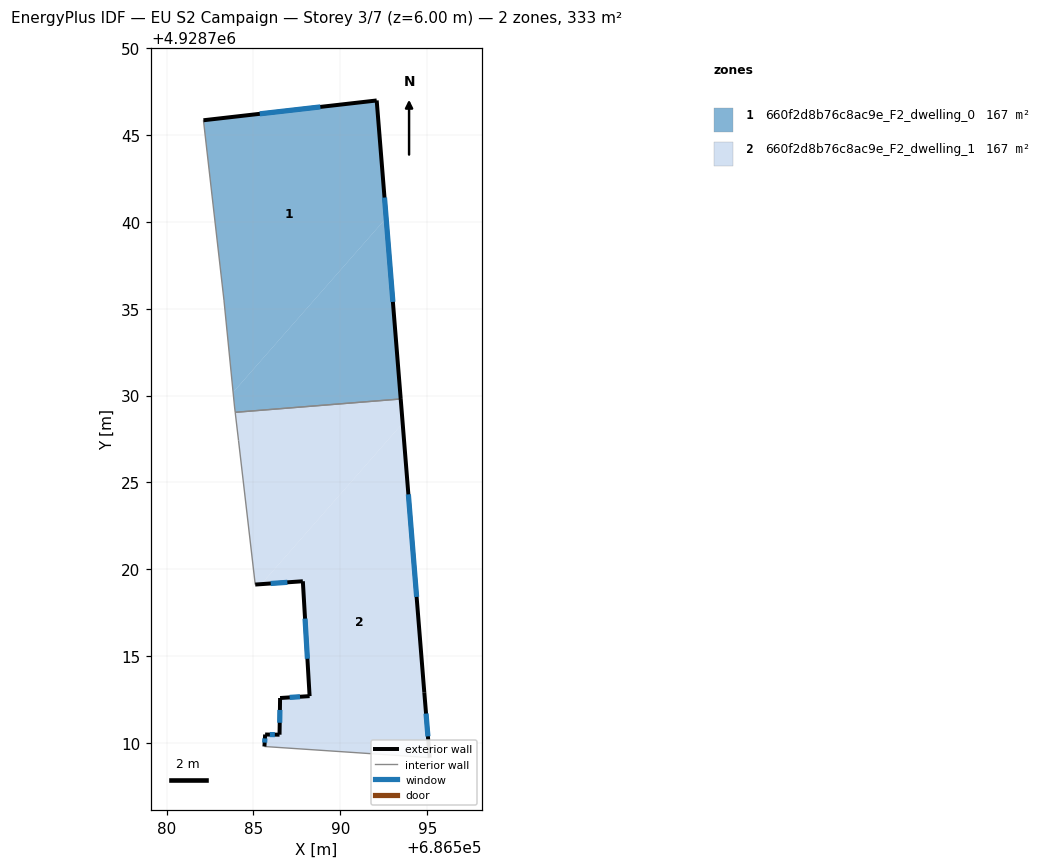
=== STOREY PLAN SPEC (per zone: floor XY polygon, exterior-wall plan segments, windows/doors) ===
zone 1: 660f2d8b76c8ac9e_F2_dwelling_0  (166.7 m²)
  floor: (686583.83, 4928730.19) (686592.64, 4928740.21) (686592.09, 4928746.98) (686582.12, 4928745.84) (686583.30, 4928735.49)
  floor: (686593.47, 4928729.80) (686592.64, 4928740.21) (686583.83, 4928730.19) (686583.91, 4928729.34) (686583.95, 4928729.04)
  exterior wall: (686582.12, 4928745.84) – (686592.09, 4928746.98)  [10.0 m]
    window: (686585.37, 4928746.21) – (686588.85, 4928746.61)  [3.7 m²]
  exterior wall: (686592.09, 4928746.98) – (686593.47, 4928729.80)  [17.2 m]
    window: (686592.54, 4928741.40) – (686593.03, 4928735.39)  [6.3 m²]
  interior walls: 4
zone 2: 660f2d8b76c8ac9e_F2_dwelling_1  (166.7 m²)
  floor: (686585.45, 4928719.15) (686593.59, 4928728.41) (686593.47, 4928729.80) (686583.95, 4928729.04) (686584.14, 4928727.40) (686585.10, 4928719.12)
  floor: (686595.14, 4928709.16) (686594.83, 4928712.92) (686593.59, 4928728.41) (686585.45, 4928719.15) (686587.84, 4928719.31) (686588.23, 4928712.70) (686586.53, 4928712.59) (686586.50, 4928710.48) (686585.67, 4928710.49) (686585.63, 4928709.80)
  exterior wall: (686588.23, 4928712.70) – (686587.84, 4928719.31)  [6.6 m]
    window: (686588.11, 4928714.85) – (686587.97, 4928717.16)  [2.4 m²]
  exterior wall: (686587.84, 4928719.31) – (686585.10, 4928719.12)  [2.7 m]
    window: (686586.95, 4928719.25) – (686585.99, 4928719.19)  [1.0 m²]
  exterior wall: (686593.47, 4928729.80) – (686594.83, 4928712.92)  [16.9 m]
    window: (686593.92, 4928724.31) – (686594.39, 4928718.41)  [6.2 m²]
  exterior wall: (686594.83, 4928712.92) – (686595.14, 4928709.16)  [3.8 m]
    window: (686594.93, 4928711.70) – (686595.04, 4928710.39)  [1.4 m²]
  exterior wall: (686585.63, 4928709.80) – (686585.67, 4928710.49)  [0.7 m]
    window: (686585.65, 4928710.03) – (686585.66, 4928710.27)  [0.3 m²]
  exterior wall: (686585.67, 4928710.49) – (686586.50, 4928710.48)  [0.8 m]
    window: (686585.94, 4928710.49) – (686586.23, 4928710.49)  [0.3 m²]
  exterior wall: (686586.50, 4928710.48) – (686586.53, 4928712.59)  [2.1 m]
    window: (686586.51, 4928711.17) – (686586.52, 4928711.91)  [0.8 m²]
  exterior wall: (686586.53, 4928712.59) – (686588.23, 4928712.70)  [1.7 m]
    window: (686587.09, 4928712.63) – (686587.68, 4928712.67)  [0.6 m²]
  interior walls: 4

=== DERIVED (storey summary) ===
Building: EU S2 Campaign
Storey: 3 of 7  (floor level z = 6.00 m)
Storey gross floor area: 333.5 m²
Zones on this storey: 2
  - 660f2d8b76c8ac9e_F2_dwelling_0: floor 166.7 m²; exterior wall 27.3 m (81.8 m²); 2 window(s) 10.0 m²; WWR 12.2%
  - 660f2d8b76c8ac9e_F2_dwelling_1: floor 166.7 m²; exterior wall 35.4 m (106.2 m²); 8 window(s) 13.0 m²; WWR 12.2%
Zone adjacency (shared interzone walls):
  - 660f2d8b76c8ac9e_F2_dwelling_0 ↔ 660f2d8b76c8ac9e_F2_dwelling_1